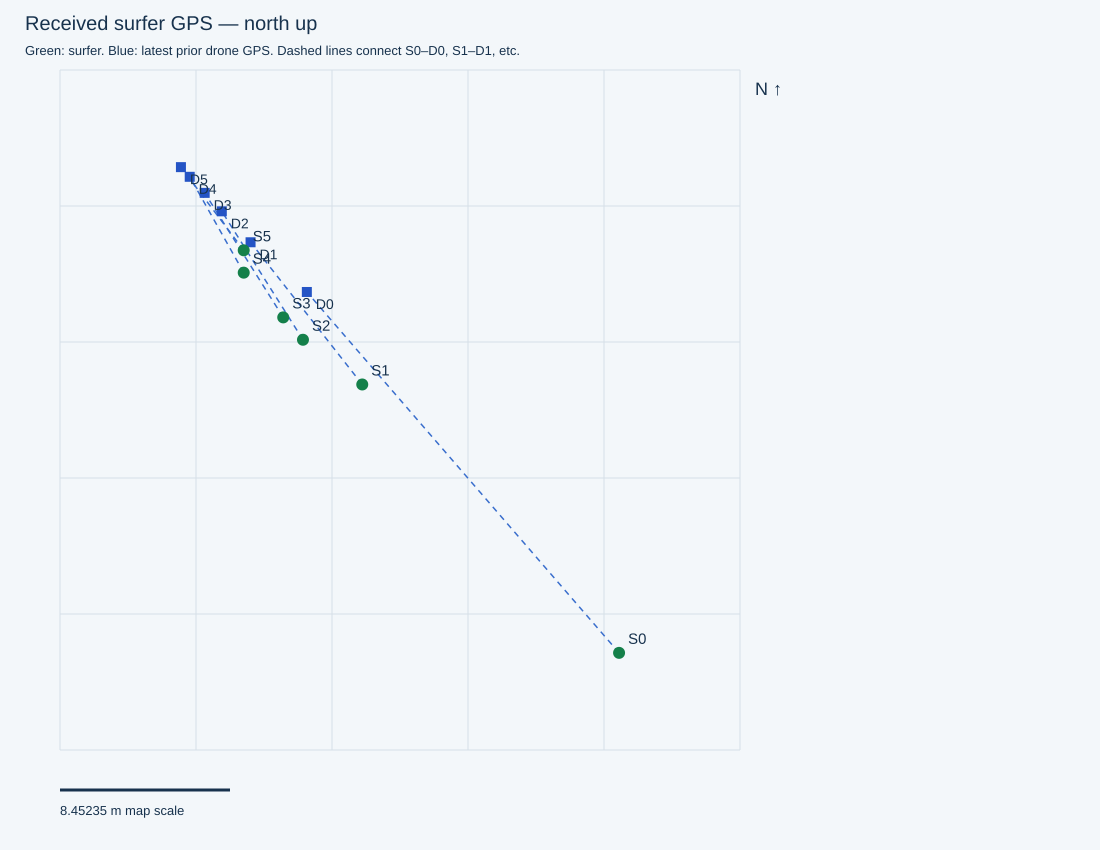

The table this chart was drawn from, first rows:
receivedTimestamp, sequence, latitude, longitude, accepted, senderMs, sourceFile, sourceLine, point, secondsFromRequestedTime, dronePoint, droneLatitude, droneLongitude, droneReportedTimestamp, droneReportLagMs, droneGpsAgeAtSurferReceiptMs, droneFixMs, droneSourceLine, droneSurferDistanceMetres
2026-10-30T14:03:21.724+10:00, 3493, -27.95, 153.4, True, 1839527, C:\Users\gildo\temp\311026\cam3_full_202…, 18776, S0, -0.194, D0, -27.95, 153.4, 2026-10-30T14:03:21.707+10:00, 17.0, , , 18773, 23.73
2026-10-30T14:03:24.724+10:00, 3499, -27.95, 153.4, True, 1842527, C:\Users\gildo\temp\311026\cam3_full_202…, 18940, S1, 2.806, D1, -27.95, 153.4, 2026-10-30T14:03:24.643+10:00, 81.0, , , 18936, 8.991
2026-10-30T14:03:25.594+10:00, 3500, -27.95, 153.4, True, 1843027, C:\Users\gildo\temp\311026\cam3_full_202…, 18997, S2, 3.676, D2, -27.95, 153.4, 2026-10-30T14:03:25.591+10:00, 3.0, , , 18994, 7.554
2026-10-30T14:03:25.955+10:00, 3501, -27.95, 153.4, True, 1843758, C:\Users\gildo\temp\311026\cam3_full_202…, 19017, S3, 4.037, D3, -27.95, 153.4, 2026-10-30T14:03:25.918+10:00, 37.0, , , 19014, 7.32
2026-10-30T14:03:26.459+10:00, 3502, -27.95, 153.4, True, 1844258, C:\Users\gildo\temp\311026\cam3_full_202…, 19047, S4, 4.541, D4, -27.95, 153.4, 2026-10-30T14:03:26.448+10:00, 11.0, , , 19044, 5.47
2026-10-30T14:03:26.956+10:00, 3503, -27.95, 153.4, True, 1844758, C:\Users\gildo\temp\311026\cam3_full_202…, 19073, S5, 5.038, D5, -27.95, 153.4, 2026-10-30T14:03:26.872+10:00, 84.0, , , 19068, 5.181
